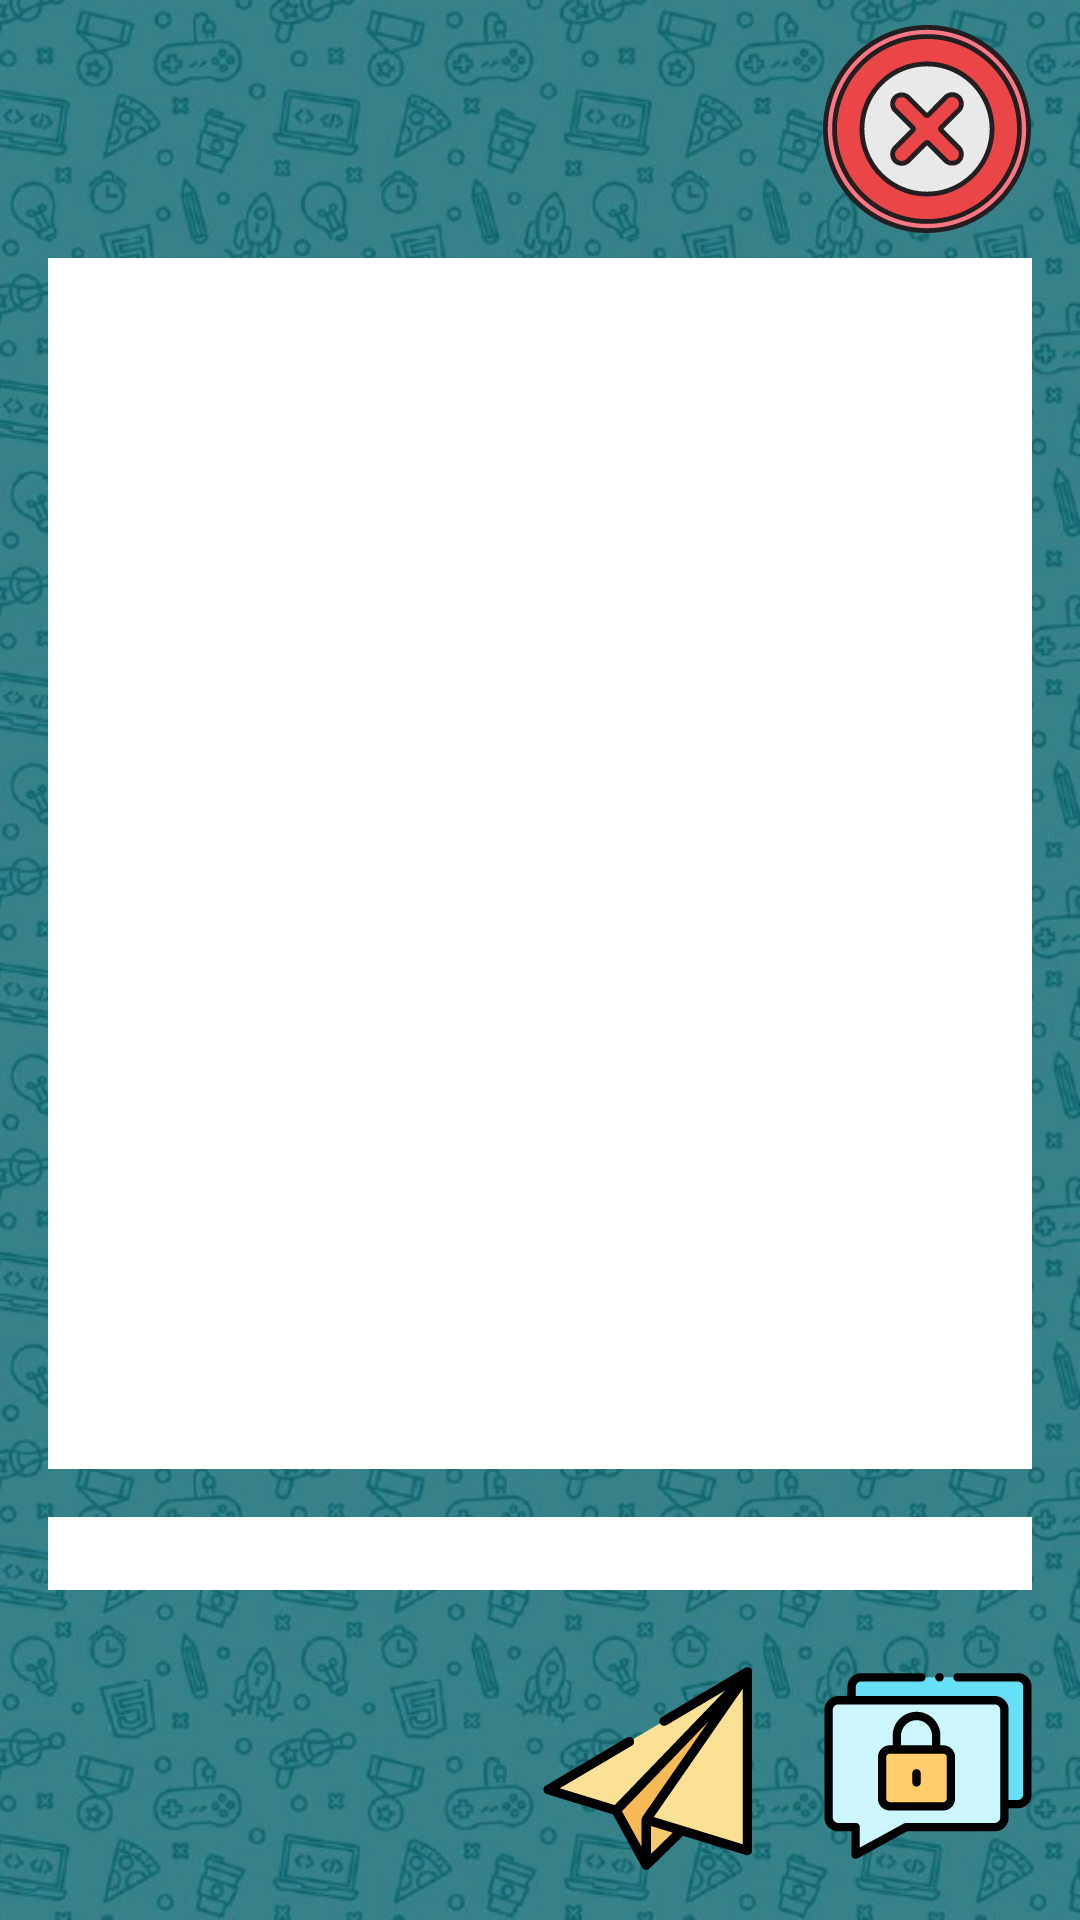

Write the Android layout XML for this screen, with the resource values it uses.
<!-- AndroidManifest.xml: application theme Theme.ChatParteCliente -->
<!-- res/layout/fg_chat_cliente.xml -->
<?xml version="1.0" encoding="utf-8"?>
<androidx.constraintlayout.widget.ConstraintLayout xmlns:android="http://schemas.android.com/apk/res/android"
    xmlns:app="http://schemas.android.com/apk/res-auto"
    xmlns:tools="http://schemas.android.com/tools"
    android:id="@+id/frameLayout"
    android:layout_width="match_parent"
    android:layout_height="match_parent"
    android:background="@drawable/fondow"
    tools:context=".view.ChatCliente">


    <EditText
        android:id="@+id/etTextoEnvio"
        android:layout_width="0dp"
        android:layout_height="wrap_content"
        android:layout_marginStart="16dp"
        android:layout_marginEnd="16dp"
        android:layout_marginBottom="24dp"
        android:background="#FFFFFF"
        android:ems="10"
        android:importantForAutofill="no"
        android:inputType="textPersonName"
        app:layout_constraintBottom_toTopOf="@+id/btEnviar"
        app:layout_constraintEnd_toEndOf="parent"
        app:layout_constraintHorizontal_bias="0.0"
        app:layout_constraintStart_toStartOf="parent" />

    <ScrollView
        android:id="@+id/scrollView3"
        android:layout_width="0dp"
        android:layout_height="0dp"
        android:layout_marginStart="16dp"
        android:layout_marginTop="8dp"
        android:layout_marginEnd="16dp"
        android:layout_marginBottom="16dp"
        android:background="#FFFFFF"
        app:layout_constraintBottom_toTopOf="@+id/etTextoEnvio"
        app:layout_constraintEnd_toEndOf="parent"
        app:layout_constraintStart_toStartOf="parent"
        app:layout_constraintTop_toBottomOf="@+id/btSalir">

        <LinearLayout
            android:layout_width="match_parent"
            android:layout_height="wrap_content"
            android:orientation="vertical">

            <TextView
                android:id="@+id/tvPanelChat"
                android:layout_width="match_parent"
                android:layout_height="match_parent"
                android:background="@color/trasnparente" />
        </LinearLayout>
    </ScrollView>

    <ImageButton
        android:id="@+id/btEnviar"
        android:layout_width="wrap_content"
        android:layout_height="wrap_content"
        android:layout_marginEnd="24dp"
        android:layout_marginBottom="16dp"
        android:background="#00FFFFFF"
        android:contentDescription="@string/img"
        android:focusable="true"
        android:scaleType="center"
        android:src="@drawable/bt_enviar"
        app:layout_constraintBottom_toBottomOf="parent"
        app:layout_constraintEnd_toStartOf="@+id/btPrivado" />

    <ImageButton
        android:id="@+id/btSalir"
        android:layout_width="wrap_content"
        android:layout_height="wrap_content"
        android:layout_marginTop="8dp"
        android:layout_marginEnd="16dp"
        android:background="#00FFFFFF"
        android:contentDescription="@string/img"
        android:src="@drawable/bt_salir"
        app:layout_constraintEnd_toEndOf="parent"
        app:layout_constraintTop_toTopOf="parent" />

    <TextView
        android:id="@+id/tvNombreCliente"
        android:layout_width="wrap_content"
        android:layout_height="wrap_content"
        android:layout_marginStart="16dp"
        android:fontFamily="@font/raizen_anthem"
        android:shadowColor="#000000"
        android:shadowDx="5"
        android:shadowDy="5"
        android:shadowRadius="1"
        android:textColor="#FFFFFF"
        android:textSize="24sp"
        app:layout_constraintBottom_toTopOf="@+id/scrollView3"
        app:layout_constraintEnd_toStartOf="@+id/btSalir"
        app:layout_constraintHorizontal_bias="0.059"
        app:layout_constraintStart_toStartOf="parent"
        app:layout_constraintTop_toTopOf="parent"
        app:layout_constraintVertical_bias="0.627"
        tools:text="NICK O NOMBRE" />

    <ImageButton
        android:id="@+id/btPrivado"
        android:layout_width="wrap_content"
        android:layout_height="wrap_content"
        android:layout_marginEnd="16dp"
        android:background="#00FFFFFF"
        android:clickable="true"
        android:contentDescription="@string/img"
        android:focusable="true"
        android:scaleType="center"
        android:src="@drawable/bt_privado"
        app:layout_constraintBottom_toBottomOf="@+id/btEnviar"
        app:layout_constraintEnd_toEndOf="parent"
        app:layout_constraintTop_toTopOf="@+id/btEnviar"
        app:layout_constraintVertical_bias="0.0" />

</androidx.constraintlayout.widget.ConstraintLayout>
<!-- resources referenced by this layout -->
<resources>
  <color name="trasnparente">#00F44336</color>
  <!-- drawable bt_enviar (drawable) -->
  <?xml version="1.0" encoding="utf-8"?>
  <selector xmlns:android="http://schemas.android.com/apk/res/android">
      <item android:state_pressed="true" android:drawable="@drawable/btenviar_pul"/>
      <item android:state_enabled="true" android:drawable="@drawable/btenviar"/>
  </selector>
  <!-- drawable bt_privado: png bitmap (drawable-hdpi, 1983 bytes) -->
  <!-- drawable bt_salir (drawable) -->
  <?xml version="1.0" encoding="utf-8"?>
  <selector xmlns:android="http://schemas.android.com/apk/res/android">
      <item android:state_pressed="true" android:drawable="@drawable/btcerrar_pul"/>
      <item android:state_enabled="true" android:drawable="@drawable/btcerrar"/>
  </selector>
  <!-- drawable fondow: png bitmap (drawable-ldpi, 668830 bytes) -->
  <string name="img">img</string>
  <style name="Theme.ChatParteCliente" parent="Theme.MaterialComponents.DayNight.DarkActionBar">
          
          <item name="colorPrimary">@color/purple_500</item>
          <item name="colorPrimaryVariant">@color/purple_700</item>
          <item name="colorOnPrimary">@color/white</item>
          
          <item name="colorSecondary">@color/teal_200</item>
          <item name="colorSecondaryVariant">@color/teal_700</item>
          <item name="colorOnSecondary">@color/black</item>
          
          <item name="android:statusBarColor" tools:targetApi="l">?attr/colorPrimaryVariant</item>
          
      </style>
  <!-- drawable btenviar_pul: png bitmap (drawable-hdpi, 2529 bytes) -->
  <!-- drawable btenviar: png bitmap (drawable-hdpi, 3084 bytes) -->
  <!-- drawable btcerrar_pul: png bitmap (drawable-hdpi, 4192 bytes) -->
  <!-- drawable btcerrar: png bitmap (drawable-hdpi, 5510 bytes) -->
  <color name="purple_500">#0043EE</color>
  <color name="purple_700">#0042B3</color>
  <color name="white">#FFFFFFFF</color>
  <color name="teal_200">#03C1DA</color>
  <color name="teal_700">#FF018786</color>
  <color name="black">#FF000000</color>
</resources>
